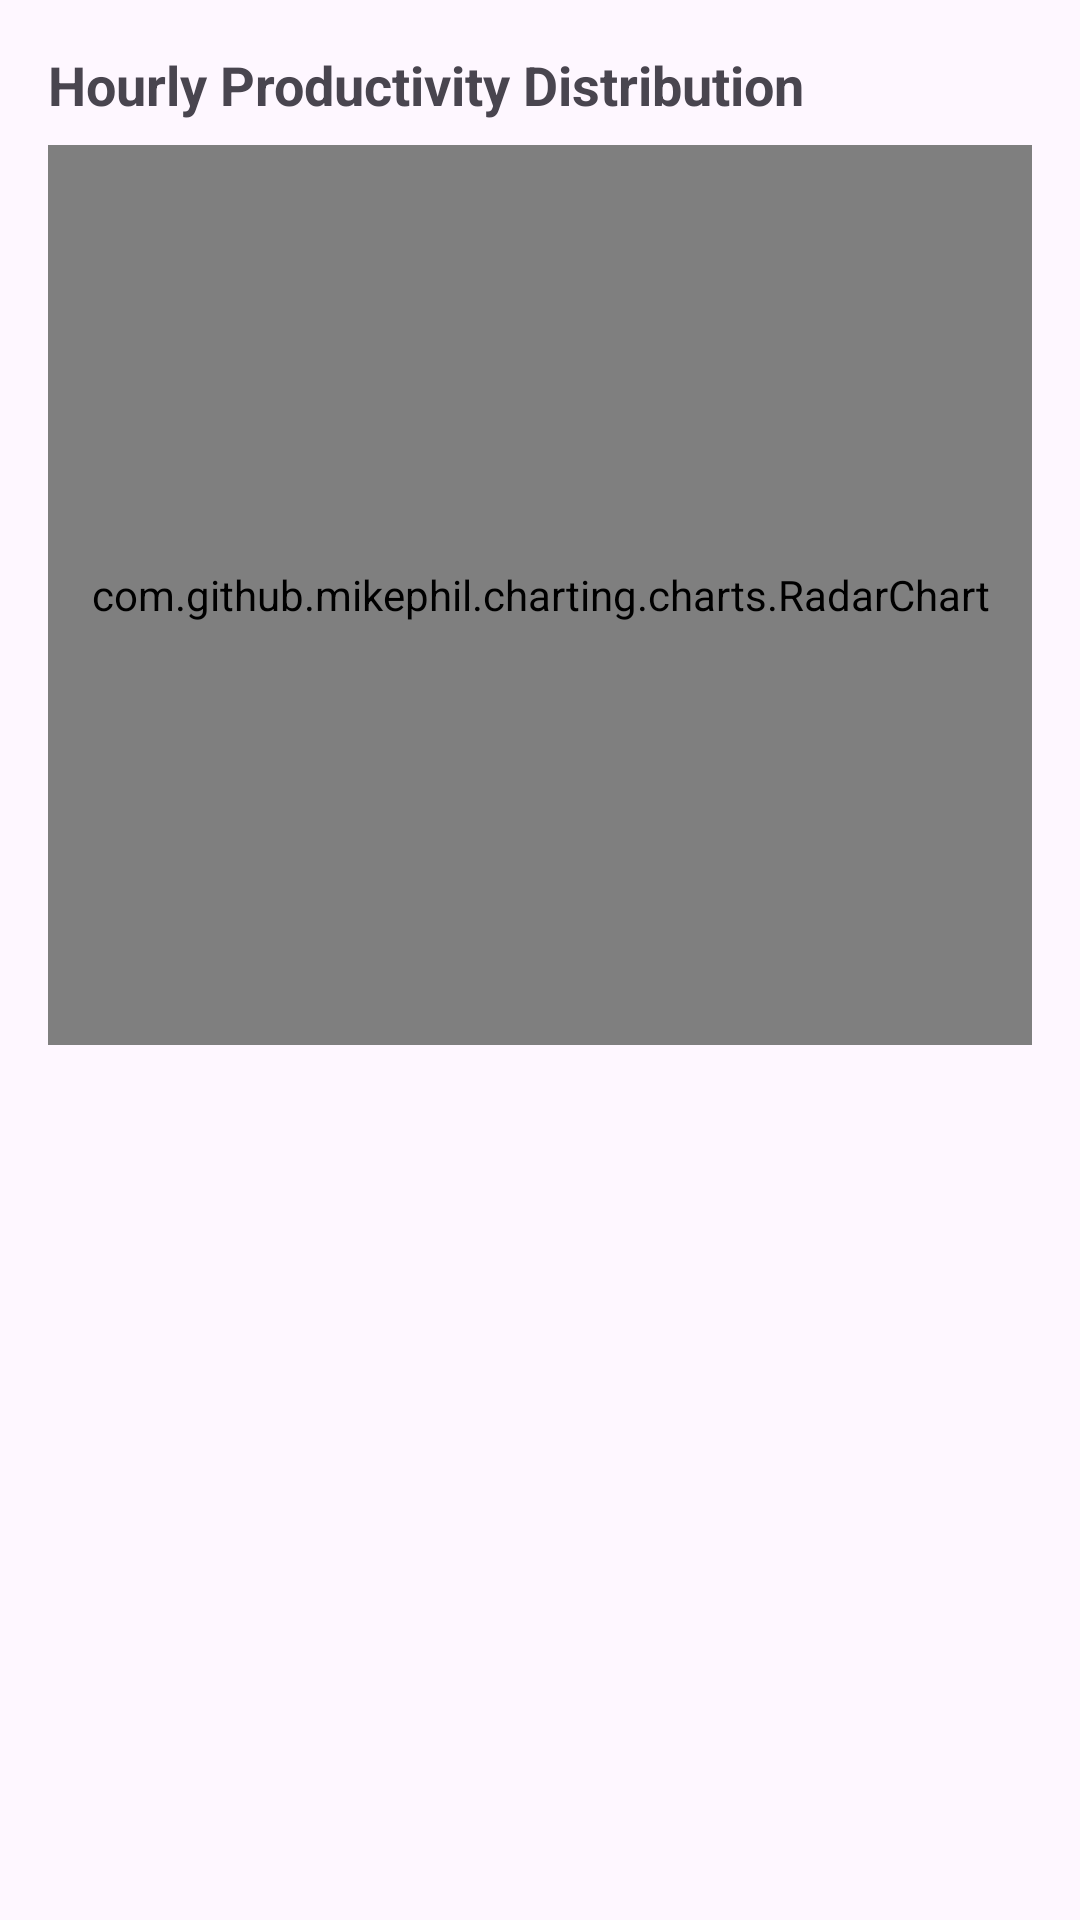

Layout XML and referenced resources for this Android screen:
<!-- AndroidManifest.xml: application theme Theme.MindBricks -->
<!-- res/layout/view_hourly_distribution_chart.xml -->
<?xml version="1.0" encoding="utf-8"?>
<LinearLayout xmlns:android="http://schemas.android.com/apk/res/android"
    android:layout_width="match_parent"
    android:layout_height="wrap_content"
    android:orientation="vertical"
    android:padding="16dp">

    <TextView
        android:layout_width="wrap_content"
        android:layout_height="wrap_content"
        android:text="Hourly Productivity Distribution"
        android:textSize="18sp"
        android:textStyle="bold"
        android:layout_marginBottom="8dp" />

    <com.github.mikephil.charting.charts.RadarChart
        android:id="@+id/hourlyDistributionChart"
        android:layout_width="match_parent"
        android:layout_height="300dp" />

</LinearLayout>
<!-- resources referenced by this layout -->
<resources>
  <style name="Theme.MindBricks" parent="Base.Theme.MindBricks" />
  <style name="Base.Theme.MindBricks" parent="Theme.Material3.Light">
          
          
      </style>
</resources>
